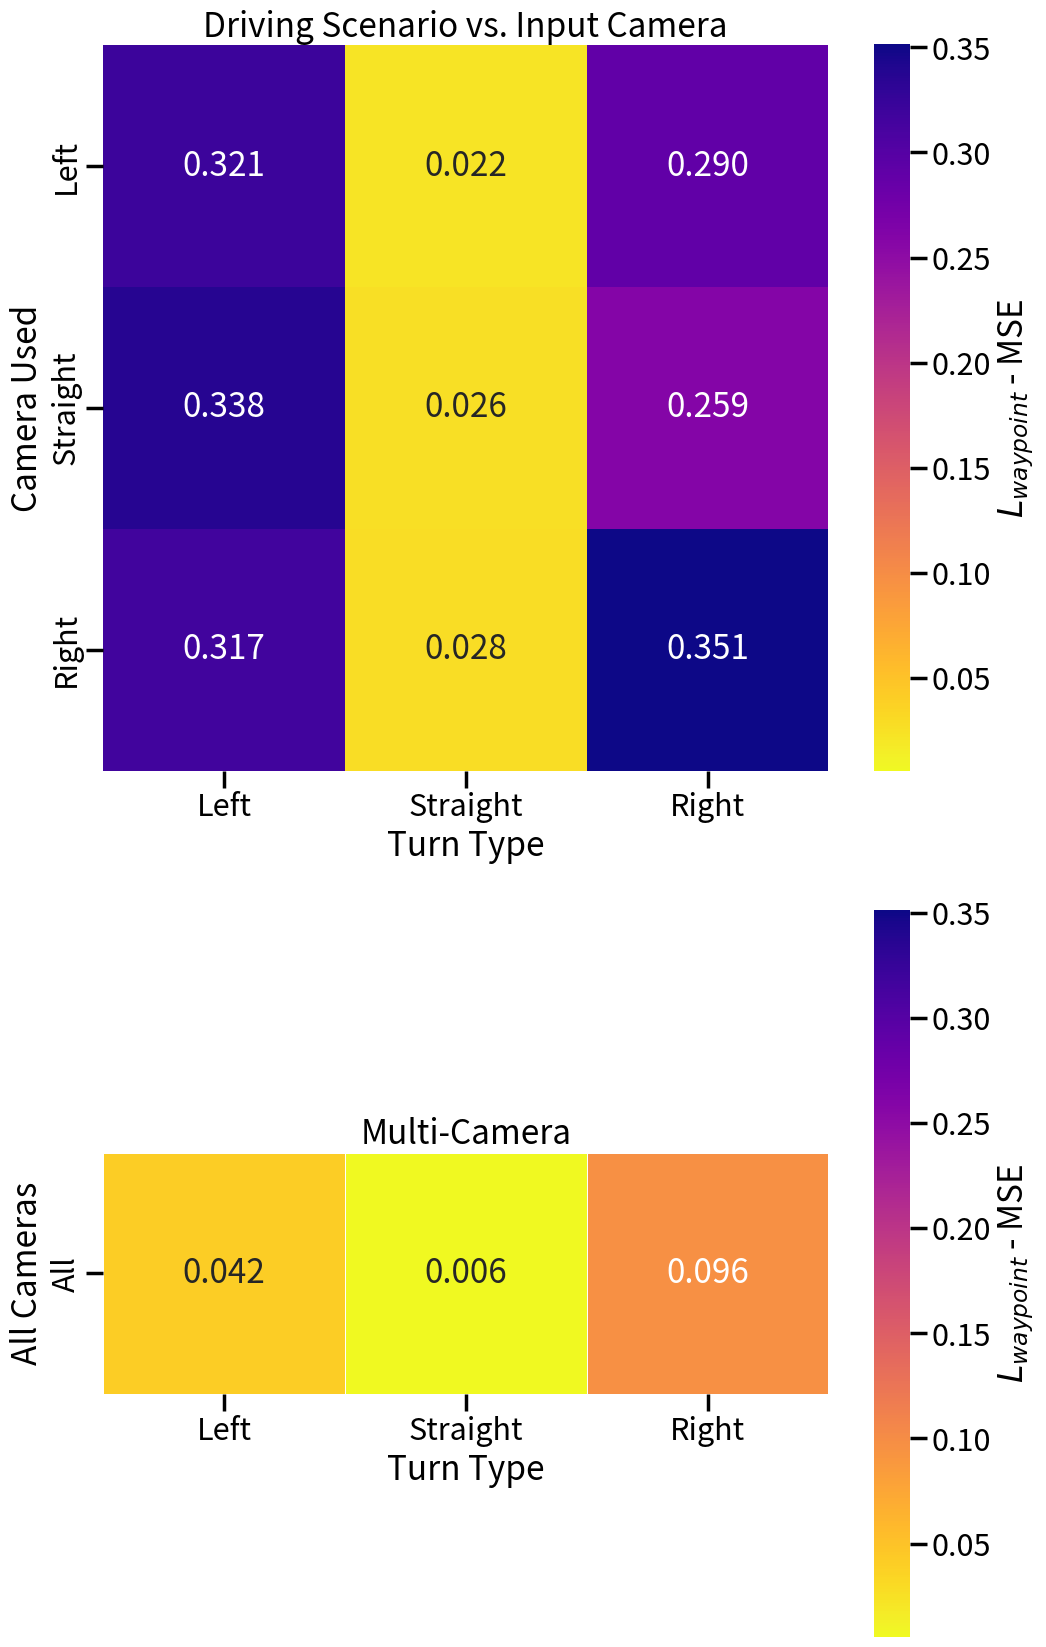

This figure's Python source: (Note: this script raises an exception after producing the figure.)
import numpy as np
import matplotlib.pyplot as plt
import seaborn as sns

def confusion_matrix():
    # Confusion matrix data
    confusion_matrix = np.array([
        [0.3206712604, 0.02224458195, 0.2895650864],
        [0.3378834724, 0.02619451098, 0.2589342594],
        [0.3172439635, 0.0276527144, 0.3514472544]
    ])

    # Box array data for the "All" row
    box_array = np.array([0.0416210182, 0.005532090086, 0.09645161033])

    all_data = np.concatenate([confusion_matrix.flatten(), box_array])
    vmin = all_data.min()
    vmax = all_data.max()

    # Labels for the confusion matrix
    categories = ["Left", "Straight", "Right"]

    # Combined visualization
    plt.figure(figsize=(11, 17))  # Increased height for better aspect ratio
    sns.set_context("poster")

    cmap = 'plasma_r'  

    # Plot the confusion matrix
    plt.subplot(2, 1, 1)
    heatmap1 = sns.heatmap(
        confusion_matrix,
        annot=True,
        fmt=".3f",
        cmap=cmap,  # Changed colormap to yellows and oranges
        xticklabels=categories,
        yticklabels=categories,
        cbar_kws={'label': '$L_{waypoint}$ - MSE'},
        square=True,  # Ensure squares for consistent box sizes
        vmin=vmin,          # Set minimum for color scale
        vmax=vmax           # Set maximum for color scale
    )
    plt.title("Driving Scenario vs. Input Camera")
    plt.xlabel("Turn Type")
    plt.ylabel("Camera Used")

    # Plot the box array
    plt.subplot(2, 1, 2)
    heatmap2 = sns.heatmap(
        box_array.reshape(1, -1),
        annot=True,
        fmt=".3f",
        cmap=cmap,  # Changed colormap to match heatmap1
        xticklabels=categories,
        yticklabels=["All"],
        cbar_kws={'label': '$L_{waypoint}$ - MSE'},
        square=True,  # Make boxes square
        linewidths=0.5,  # Add lines for better separation
        linecolor='white',
        vmin=vmin,          # Use the same vmin as heatmap1
        vmax=vmax           # Use the same vmax as heatmap1
    )
    plt.title("Multi-Camera")
    plt.xlabel("Turn Type")
    plt.ylabel("All Cameras")

    plt.tight_layout()
    sns.set_context("poster")
    plt.savefig("results/confusion_matrix.png")

if __name__ == "__main__":
    confusion_matrix()